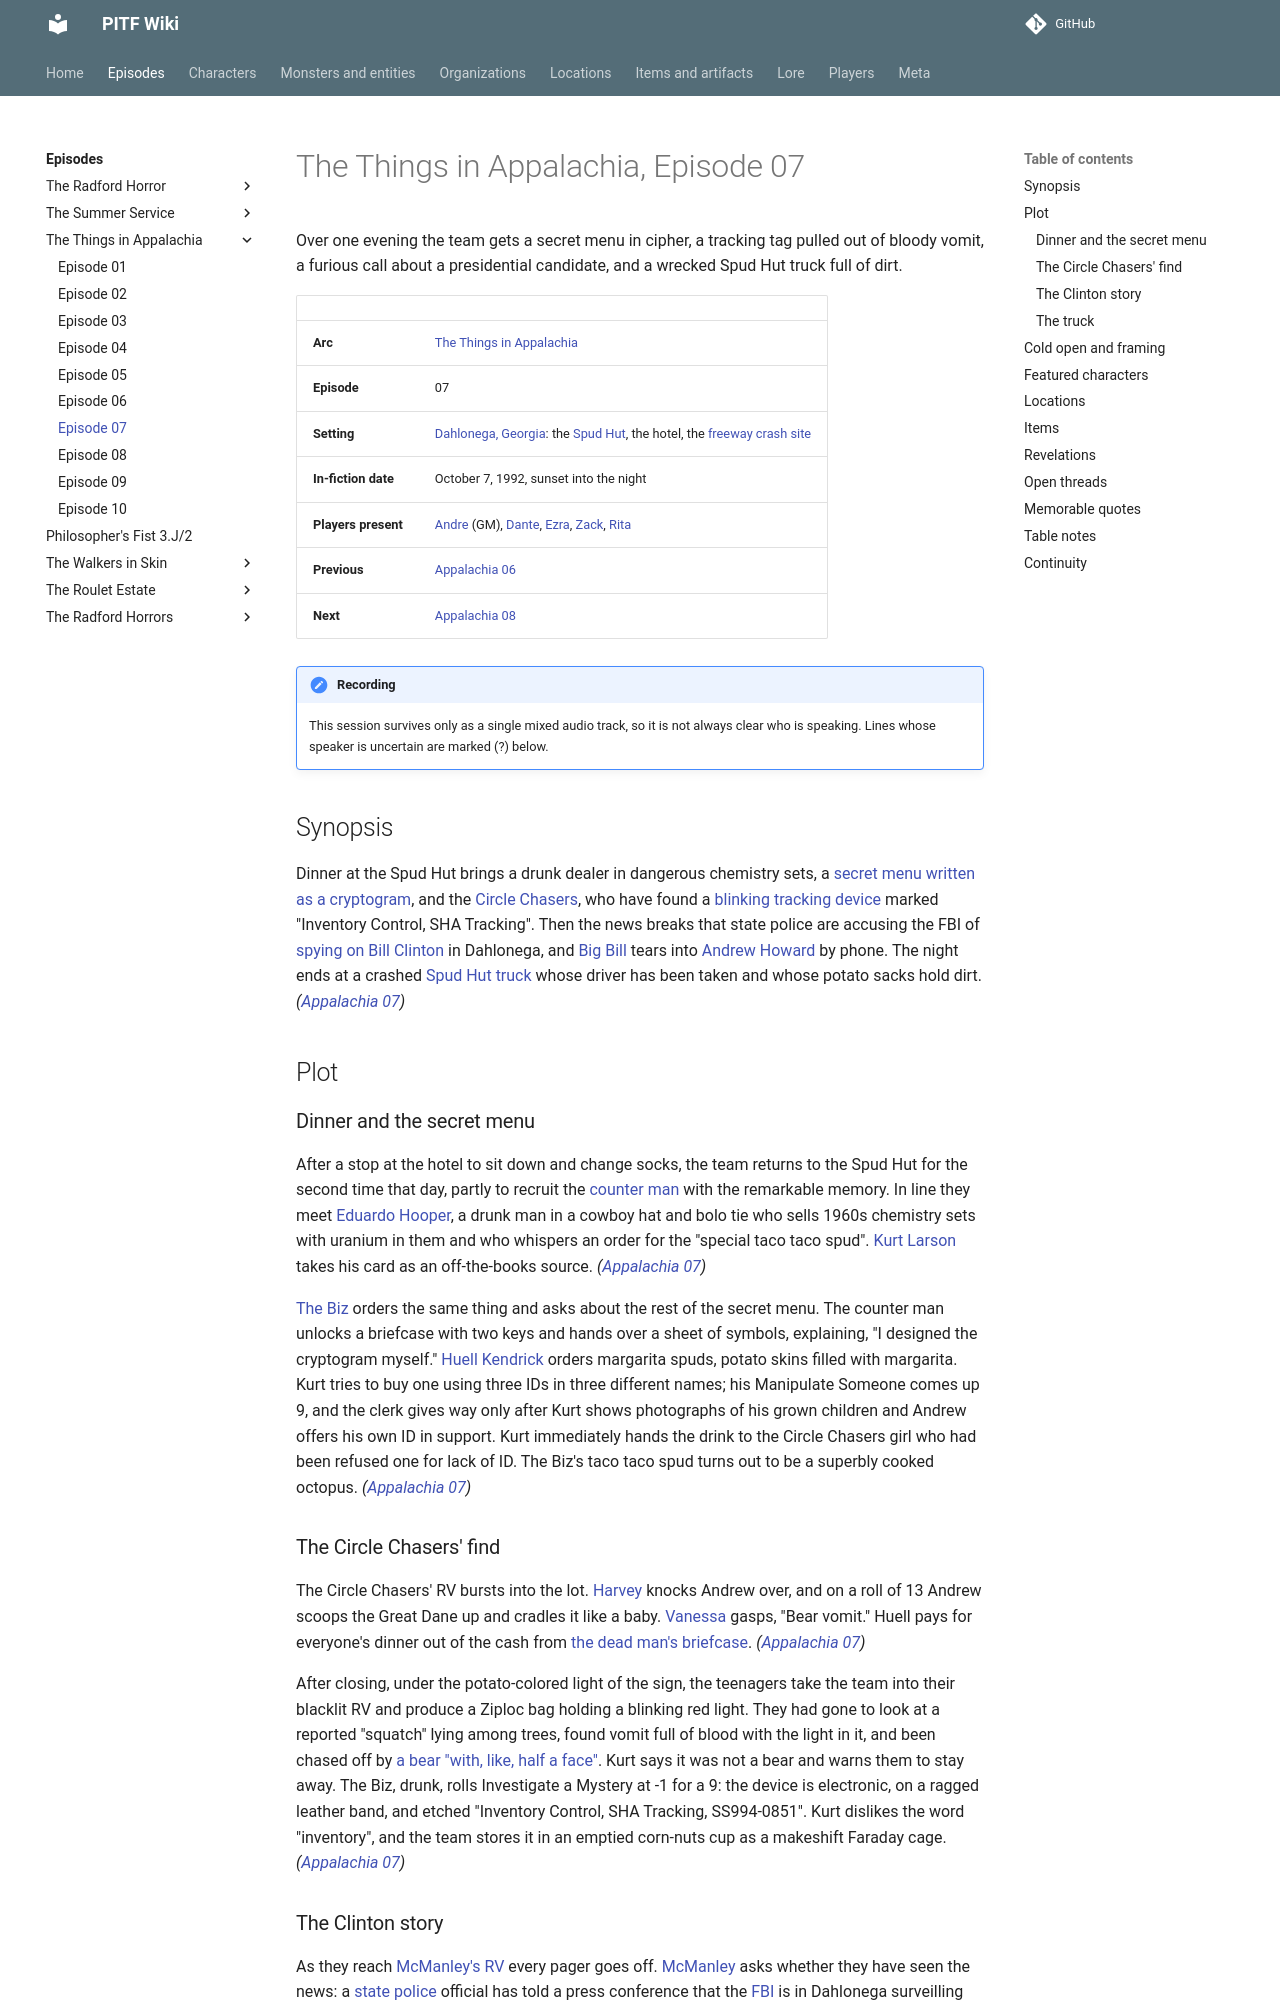

repository: AndreTInfante/pitf-wiki · page: episodes/things-in-appalachia/07/index.html · generator: mkdocs

# The Things in Appalachia, Episode 07

Over one evening the team gets a secret menu in cipher, a tracking tag pulled out of bloody vomit, a furious call about a presidential candidate, and a wrecked Spud Hut truck full of dirt.

| | |
|---|---|
| **Arc** | [The Things in Appalachia](index.md) |
| **Episode** | 07 |
| **Setting** | [Dahlonega, Georgia](../../locations/dahlonega.md): the [Spud Hut](../../locations/original-spud-hut.md), the hotel, the [freeway crash site](../../locations/freeway-crash-site.md) |
| **In-fiction date** | October 7, 1992, sunset into the night |
| **Players present** | [Andre](../../players/andre.md) (GM), [Dante](../../players/dante.md), [Ezra](../../players/ezra.md), [Zack](../../players/zack.md), [Rita](../../players/rita.md) |
| **Previous** | [Appalachia 06](06.md) |
| **Next** | [Appalachia 08](08.md) |

!!! note "Recording"
    This session survives only as a single mixed audio track, so it is not always clear who is speaking. Lines whose speaker is uncertain are marked (?) below.

## Synopsis

Dinner at the Spud Hut brings a drunk dealer in dangerous chemistry sets, a [secret menu written as a cryptogram](../../items/cryptogram-secret-menu.md), and the [Circle Chasers](../../organizations/circle-chasers.md), who have found a [blinking tracking device](../../items/sha-tracking-device.md) marked "Inventory Control, SHA Tracking". Then the news breaks that state police are accusing the FBI of [spying on Bill Clinton](../../lore/clinton-surveillance-scandal.md) in Dahlonega, and [Big Bill](../../characters/big-bill.md) tears into [Andrew Howard](../../characters/andrew-howard.md) by phone. The night ends at a crashed [Spud Hut truck](../../items/spud-hut-truck.md) whose driver has been taken and whose potato sacks hold dirt. *([Appalachia 07](07.md))*

## Plot

### Dinner and the secret menu

After a stop at the hotel to sit down and change socks, the team returns to the Spud Hut for the second time that day, partly to recruit the [counter man](../../characters/spud-hut-savant.md) with the remarkable memory. In line they meet [Eduardo Hooper](../../characters/eduardo-hooper.md), a drunk man in a cowboy hat and bolo tie who sells 1960s chemistry sets with uranium in them and who whispers an order for the "special taco taco spud". [Kurt Larson](../../characters/kurt-larson.md) takes his card as an off-the-books source. *([Appalachia 07](07.md))*

[The Biz](../../characters/dick-baxter.md) orders the same thing and asks about the rest of the secret menu. The counter man unlocks a briefcase with two keys and hands over a sheet of symbols, explaining, "I designed the cryptogram myself." [Huell Kendrick](../../characters/huell-kendrick.md) orders margarita spuds, potato skins filled with margarita. Kurt tries to buy one using three IDs in three different names; his Manipulate Someone comes up 9, and the clerk gives way only after Kurt shows photographs of his grown children and Andrew offers his own ID in support. Kurt immediately hands the drink to the Circle Chasers girl who had been refused one for lack of ID. The Biz's taco taco spud turns out to be a superbly cooked octopus. *([Appalachia 07](07.md))*
